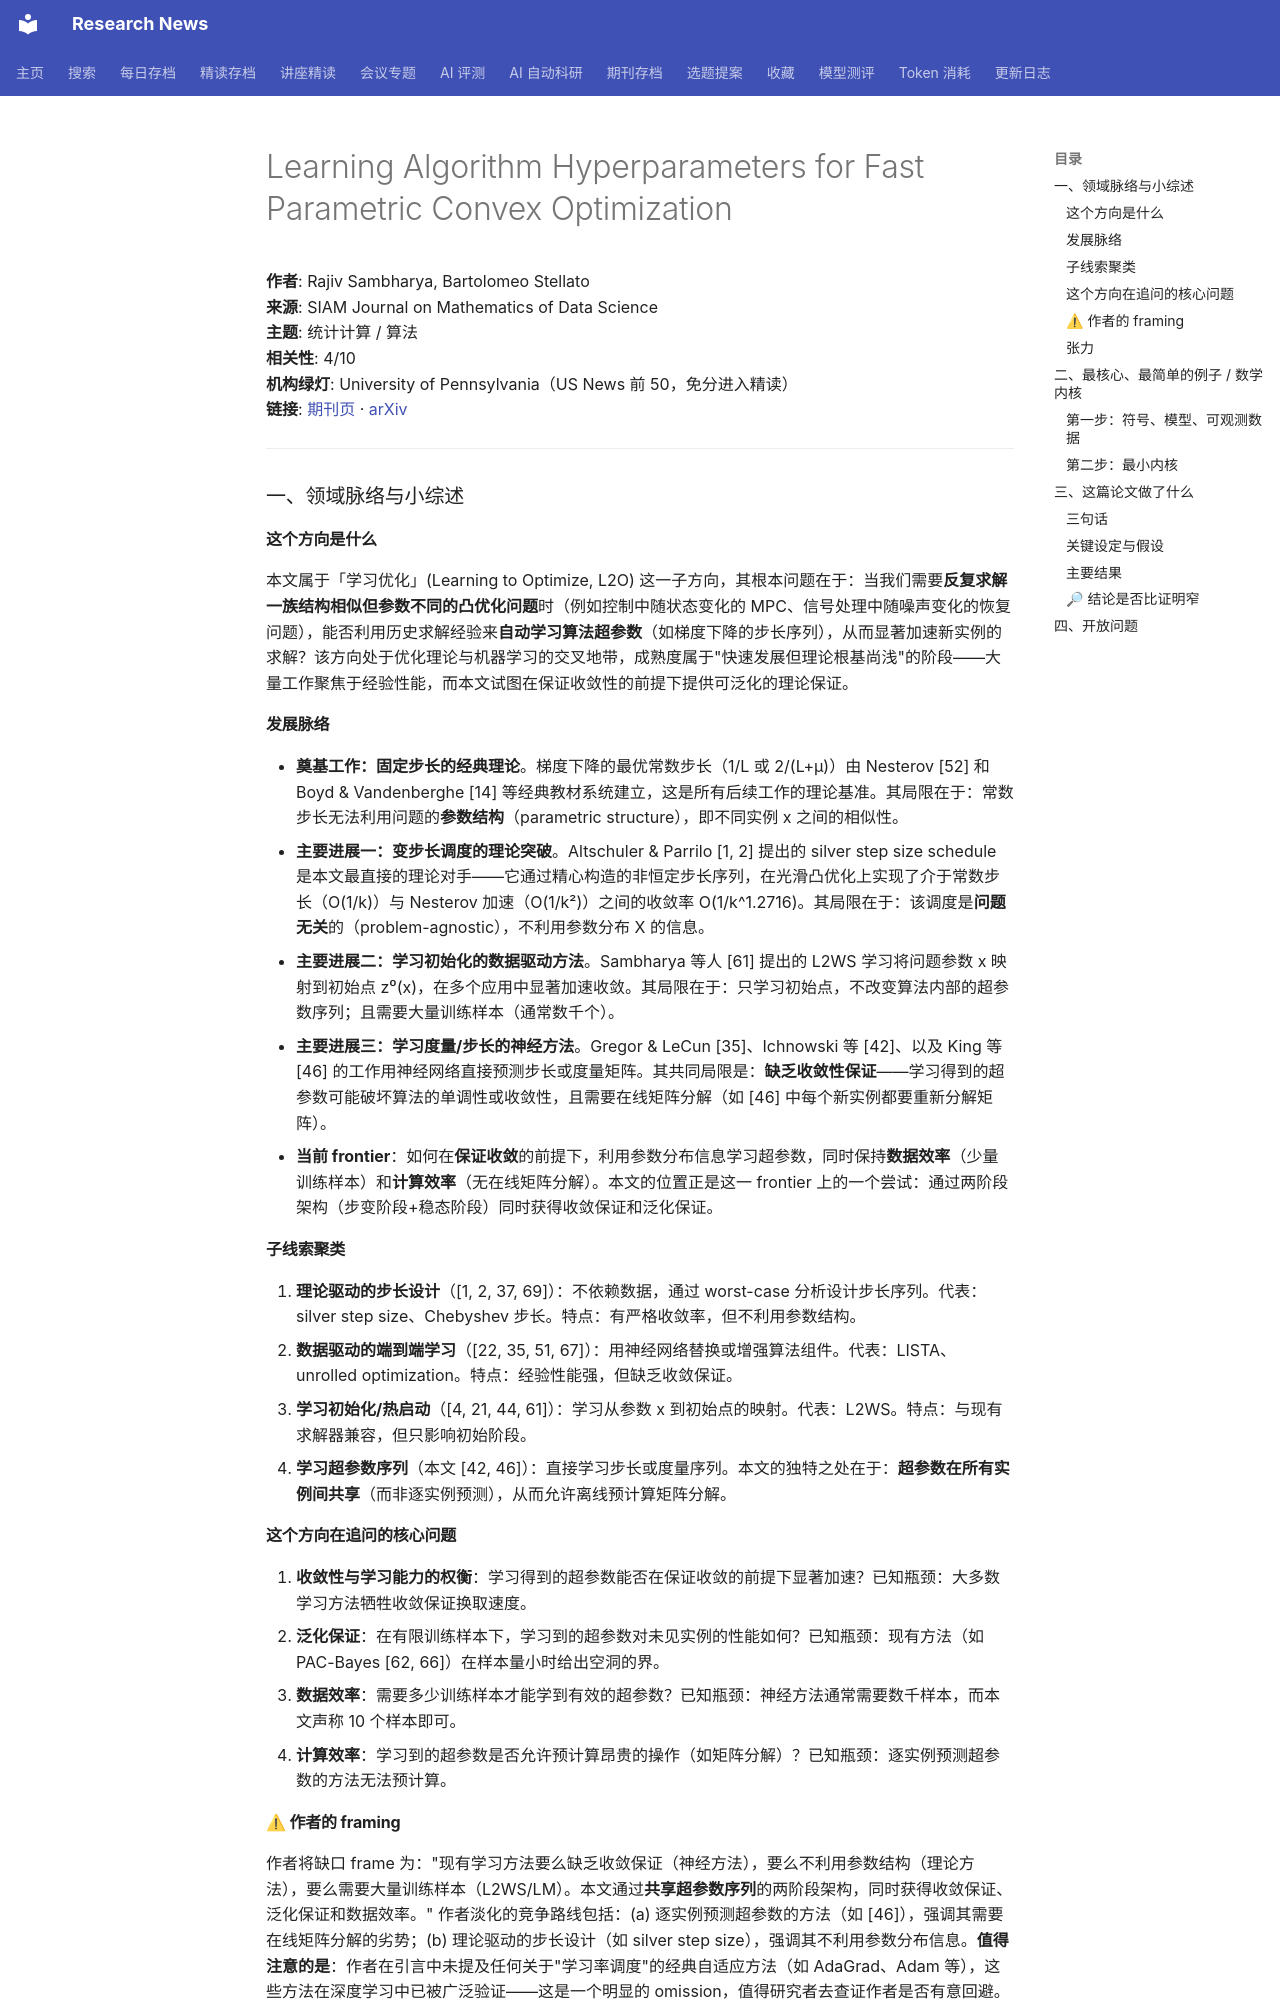

repository: cxy0714/research-news · page: deep_reads/2026-10-17-10.1137_24m1712242/index.html · generator: mkdocs

# Learning Algorithm Hyperparameters for Fast Parametric Convex Optimization

**作者**: Rajiv Sambharya, Bartolomeo Stellato  
**来源**: SIAM Journal on Mathematics of Data Science  
**主题**: 统计计算 / 算法  
**相关性**: 4/10  
**机构绿灯**: University of Pennsylvania（US News 前 50，免分进入精读）  
**链接**: [期刊页](https://doi.org/10.1137/24m1712242) · [arXiv](https://arxiv.org/abs/2411.15717)

---

### 一、领域脉络与小综述

#### 这个方向是什么

本文属于「学习优化」(Learning to Optimize, L2O) 这一子方向，其根本问题在于：当我们需要**反复求解一族结构相似但参数不同的凸优化问题**时（例如控制中随状态变化的 MPC、信号处理中随噪声变化的恢复问题），能否利用历史求解经验来**自动学习算法超参数**（如梯度下降的步长序列），从而显著加速新实例的求解？该方向处于优化理论与机器学习的交叉地带，成熟度属于"快速发展但理论根基尚浅"的阶段——大量工作聚焦于经验性能，而本文试图在保证收敛性的前提下提供可泛化的理论保证。

#### 发展脉络

- **奠基工作：固定步长的经典理论**。梯度下降的最优常数步长（1/L 或 2/(L+μ)）由 Nesterov [52] 和 Boyd & Vandenberghe [14] 等经典教材系统建立，这是所有后续工作的理论基准。其局限在于：常数步长无法利用问题的**参数结构**（parametric structure），即不同实例 x 之间的相似性。
- **主要进展一：变步长调度的理论突破**。Altschuler & Parrilo [1, 2] 提出的 silver step size schedule 是本文最直接的理论对手——它通过精心构造的非恒定步长序列，在光滑凸优化上实现了介于常数步长（O(1/k)）与 Nesterov 加速（O(1/k²)）之间的收敛率 O(1/k^1.2716)。其局限在于：该调度是**问题无关**的（problem-agnostic），不利用参数分布 X 的信息。
- **主要进展二：学习初始化的数据驱动方法**。Sambharya 等人 [61] 提出的 L2WS 学习将问题参数 x 映射到初始点 z⁰(x)，在多个应用中显著加速收敛。其局限在于：只学习初始点，不改变算法内部的超参数序列；且需要大量训练样本（通常数千个）。
- **主要进展三：学习度量/步长的神经方法**。Gregor & LeCun [35]、Ichnowski 等 [42]、以及 King 等 [46] 的工作用神经网络直接预测步长或度量矩阵。其共同局限是：**缺乏收敛性保证**——学习得到的超参数可能破坏算法的单调性或收敛性，且需要在线矩阵分解（如 [46] 中每个新实例都要重新分解矩阵）。
- **当前 frontier**：如何在**保证收敛**的前提下，利用参数分布信息学习超参数，同时保持**数据效率**（少量训练样本）和**计算效率**（无在线矩阵分解）。本文的位置正是这一 frontier 上的一个尝试：通过两阶段架构（步变阶段+稳态阶段）同时获得收敛保证和泛化保证。

#### 子线索聚类

1. **理论驱动的步长设计**（[1, 2, 37, 69]）：不依赖数据，通过 worst-case 分析设计步长序列。代表：silver step size、Chebyshev 步长。特点：有严格收敛率，但不利用参数结构。
2. **数据驱动的端到端学习**（[22, 35, 51, 67]）：用神经网络替换或增强算法组件。代表：LISTA、unrolled optimization。特点：经验性能强，但缺乏收敛保证。
3. **学习初始化/热启动**（[4, 21, 44, 61]）：学习从参数 x 到初始点的映射。代表：L2WS。特点：与现有求解器兼容，但只影响初始阶段。
4. **学习超参数序列**（本文 [42, 46]）：直接学习步长或度量序列。本文的独特之处在于：**超参数在所有实例间共享**（而非逐实例预测），从而允许离线预计算矩阵分解。

#### 这个方向在追问的核心问题

1. **收敛性与学习能力的权衡**：学习得到的超参数能否在保证收敛的前提下显著加速？已知瓶颈：大多数学习方法牺牲收敛保证换取速度。
2. **泛化保证**：在有限训练样本下，学习到的超参数对未见实例的性能如何？已知瓶颈：现有方法（如 PAC-Bayes [62, 66]）在样本量小时给出空洞的界。
3. **数据效率**：需要多少训练样本才能学到有效的超参数？已知瓶颈：神经方法通常需要数千样本，而本文声称 10 个样本即可。
4. **计算效率**：学习到的超参数是否允许预计算昂贵的操作（如矩阵分解）？已知瓶颈：逐实例预测超参数的方法无法预计算。
